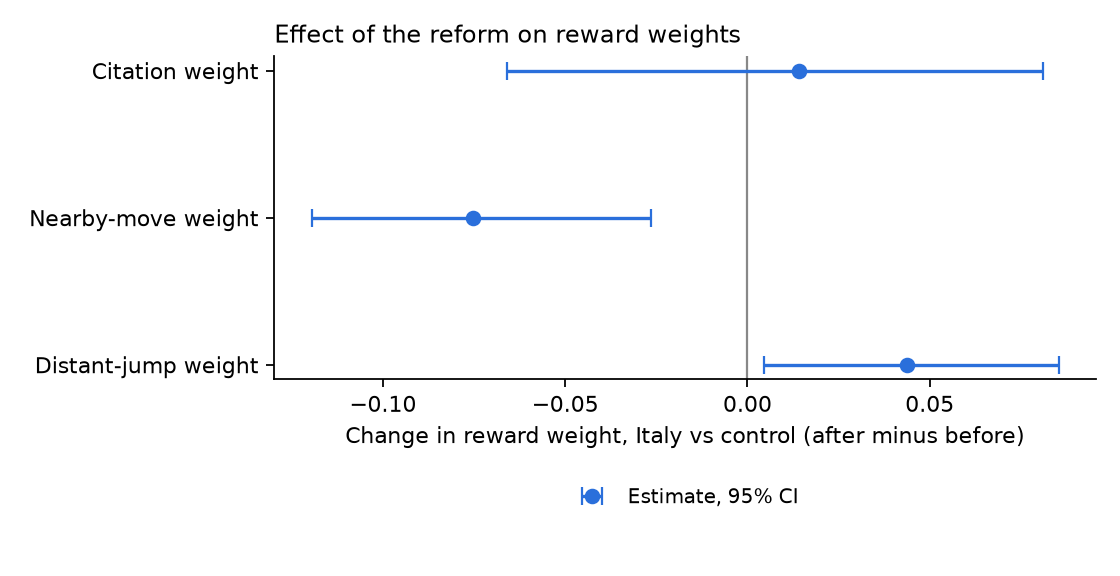

The file beside this chart, header and first rows:
parameter, did, ci_low, ci_high, boot_se
theta_cite, 0.01418, -0.06595, 0.08116, 0.0388
theta_near, -0.07526, -0.1195, -0.0266, 0.02376
theta_far, 0.04383, 0.004671, 0.08537, 0.0214
